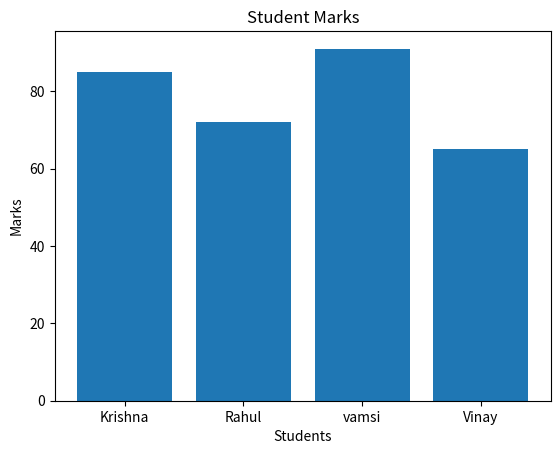

Generate this figure with matplotlib:
import matplotlib.pyplot as plt
students = ["Krishna", "Rahul", "vamsi", "Vinay"]
marks = [85, 72, 91, 65]
plt.bar(students, marks)
plt.title("Student Marks")
plt.xlabel("Students")
plt.ylabel("Marks")
plt.show()
